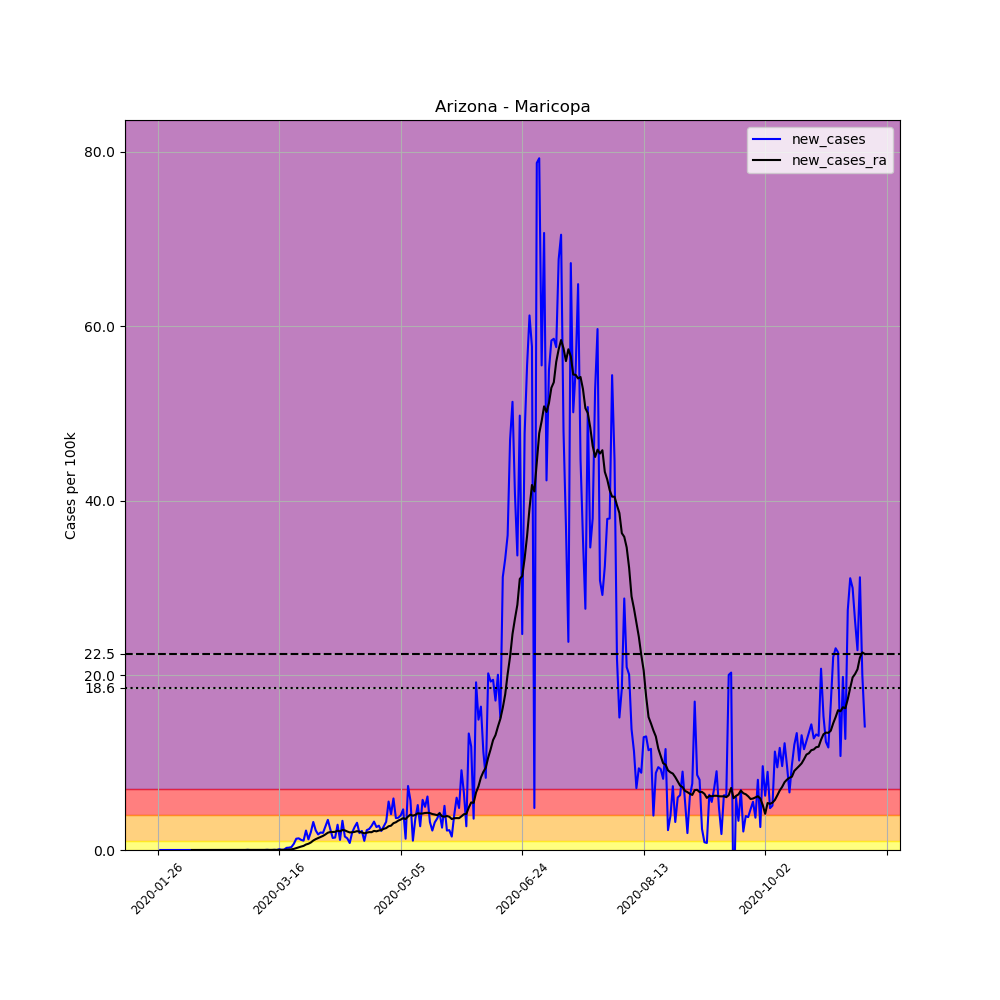

Data behind this chart, as committed beside it:
, date, county, state, fips, cases, deaths, COUNTY, STNAME, CTYNAME, POPESTIMATE2019, per_100k, new_cases, new_cases_ra
884, 2020-01-26, Maricopa, Arizona, 4013, 1, 0, 13, Arizona, Maricopa, 4485414, 0.02229, , 
885, 2020-01-27, Maricopa, Arizona, 4013, 1, 0, 13, Arizona, Maricopa, 4485414, 0.02229, 0.0, 
886, 2020-01-28, Maricopa, Arizona, 4013, 1, 0, 13, Arizona, Maricopa, 4485414, 0.02229, 0.0, 
887, 2020-01-29, Maricopa, Arizona, 4013, 1, 0, 13, Arizona, Maricopa, 4485414, 0.02229, 0.0, 
888, 2020-01-30, Maricopa, Arizona, 4013, 1, 0, 13, Arizona, Maricopa, 4485414, 0.02229, 0.0, 
889, 2020-01-31, Maricopa, Arizona, 4013, 1, 0, 13, Arizona, Maricopa, 4485414, 0.02229, 0.0, 
890, 2020-02-01, Maricopa, Arizona, 4013, 1, 0, 13, Arizona, Maricopa, 4485414, 0.02229, 0.0, 
891, 2020-02-02, Maricopa, Arizona, 4013, 1, 0, 13, Arizona, Maricopa, 4485414, 0.02229, 0.0, 
892, 2020-02-03, Maricopa, Arizona, 4013, 1, 0, 13, Arizona, Maricopa, 4485414, 0.02229, 0.0, 
893, 2020-02-04, Maricopa, Arizona, 4013, 1, 0, 13, Arizona, Maricopa, 4485414, 0.02229, 0.0, 
894, 2020-02-05, Maricopa, Arizona, 4013, 1, 0, 13, Arizona, Maricopa, 4485414, 0.02229, 0.0, 
895, 2020-02-06, Maricopa, Arizona, 4013, 1, 0, 13, Arizona, Maricopa, 4485414, 0.02229, 0.0, 
896, 2020-02-07, Maricopa, Arizona, 4013, 1, 0, 13, Arizona, Maricopa, 4485414, 0.02229, 0.0, 
897, 2020-02-08, Maricopa, Arizona, 4013, 1, 0, 13, Arizona, Maricopa, 4485414, 0.02229, 0.0, 
898, 2020-02-09, Maricopa, Arizona, 4013, 1, 0, 13, Arizona, Maricopa, 4485414, 0.02229, 0.0, 0.0
899, 2020-02-10, Maricopa, Arizona, 4013, 1, 0, 13, Arizona, Maricopa, 4485414, 0.02229, 0.0, 0.0
900, 2020-02-11, Maricopa, Arizona, 4013, 1, 0, 13, Arizona, Maricopa, 4485414, 0.02229, 0.0, 0.0
901, 2020-02-12, Maricopa, Arizona, 4013, 1, 0, 13, Arizona, Maricopa, 4485414, 0.02229, 0.0, 0.0
902, 2020-02-13, Maricopa, Arizona, 4013, 1, 0, 13, Arizona, Maricopa, 4485414, 0.02229, 0.0, 0.0
903, 2020-02-14, Maricopa, Arizona, 4013, 1, 0, 13, Arizona, Maricopa, 4485414, 0.02229, 0.0, 0.0
904, 2020-02-15, Maricopa, Arizona, 4013, 1, 0, 13, Arizona, Maricopa, 4485414, 0.02229, 0.0, 0.0
905, 2020-02-16, Maricopa, Arizona, 4013, 1, 0, 13, Arizona, Maricopa, 4485414, 0.02229, 0.0, 0.0
906, 2020-02-17, Maricopa, Arizona, 4013, 1, 0, 13, Arizona, Maricopa, 4485414, 0.02229, 0.0, 0.0
907, 2020-02-18, Maricopa, Arizona, 4013, 1, 0, 13, Arizona, Maricopa, 4485414, 0.02229, 0.0, 0.0
908, 2020-02-19, Maricopa, Arizona, 4013, 1, 0, 13, Arizona, Maricopa, 4485414, 0.02229, 0.0, 0.0
909, 2020-02-20, Maricopa, Arizona, 4013, 1, 0, 13, Arizona, Maricopa, 4485414, 0.02229, 0.0, 0.0
910, 2020-02-21, Maricopa, Arizona, 4013, 1, 0, 13, Arizona, Maricopa, 4485414, 0.02229, 0.0, 0.0
911, 2020-02-22, Maricopa, Arizona, 4013, 1, 0, 13, Arizona, Maricopa, 4485414, 0.02229, 0.0, 0.0
912, 2020-02-23, Maricopa, Arizona, 4013, 1, 0, 13, Arizona, Maricopa, 4485414, 0.02229, 0.0, 0.0
913, 2020-02-24, Maricopa, Arizona, 4013, 1, 0, 13, Arizona, Maricopa, 4485414, 0.02229, 0.0, 0.0
914, 2020-02-25, Maricopa, Arizona, 4013, 1, 0, 13, Arizona, Maricopa, 4485414, 0.02229, 0.0, 0.0
915, 2020-02-26, Maricopa, Arizona, 4013, 1, 0, 13, Arizona, Maricopa, 4485414, 0.02229, 0.0, 0.0
916, 2020-02-27, Maricopa, Arizona, 4013, 1, 0, 13, Arizona, Maricopa, 4485414, 0.02229, 0.0, 0.0
917, 2020-02-28, Maricopa, Arizona, 4013, 1, 0, 13, Arizona, Maricopa, 4485414, 0.02229, 0.0, 0.0
918, 2020-02-29, Maricopa, Arizona, 4013, 1, 0, 13, Arizona, Maricopa, 4485414, 0.02229, 0.0, 0.0
919, 2020-03-01, Maricopa, Arizona, 4013, 1, 0, 13, Arizona, Maricopa, 4485414, 0.02229, 0.0, 0.0
920, 2020-03-02, Maricopa, Arizona, 4013, 1, 0, 13, Arizona, Maricopa, 4485414, 0.02229, 0.0, 0.0
921, 2020-03-03, Maricopa, Arizona, 4013, 2, 0, 13, Arizona, Maricopa, 4485414, 0.04459, 0.02229, 0.001592
922, 2020-03-04, Maricopa, Arizona, 4013, 2, 0, 13, Arizona, Maricopa, 4485414, 0.04459, 0.0, 0.001592
923, 2020-03-05, Maricopa, Arizona, 4013, 2, 0, 13, Arizona, Maricopa, 4485414, 0.04459, 0.0, 0.001592
924, 2020-03-06, Maricopa, Arizona, 4013, 2, 0, 13, Arizona, Maricopa, 4485414, 0.04459, 0.0, 0.001592
925, 2020-03-07, Maricopa, Arizona, 4013, 2, 0, 13, Arizona, Maricopa, 4485414, 0.04459, 0.0, 0.001592
926, 2020-03-08, Maricopa, Arizona, 4013, 2, 0, 13, Arizona, Maricopa, 4485414, 0.04459, 0.0, 0.001592
927, 2020-03-09, Maricopa, Arizona, 4013, 2, 0, 13, Arizona, Maricopa, 4485414, 0.04459, 0.0, 0.001592
928, 2020-03-10, Maricopa, Arizona, 4013, 2, 0, 13, Arizona, Maricopa, 4485414, 0.04459, 0.0, 0.001592
929, 2020-03-11, Maricopa, Arizona, 4013, 3, 0, 13, Arizona, Maricopa, 4485414, 0.06688, 0.02229, 0.003185
930, 2020-03-12, Maricopa, Arizona, 4013, 3, 0, 13, Arizona, Maricopa, 4485414, 0.06688, 0.0, 0.003185
931, 2020-03-13, Maricopa, Arizona, 4013, 3, 0, 13, Arizona, Maricopa, 4485414, 0.06688, 0.0, 0.003185
932, 2020-03-14, Maricopa, Arizona, 4013, 4, 0, 13, Arizona, Maricopa, 4485414, 0.08918, 0.02229, 0.004777
933, 2020-03-15, Maricopa, Arizona, 4013, 4, 0, 13, Arizona, Maricopa, 4485414, 0.08918, 0.0, 0.004777
934, 2020-03-16, Maricopa, Arizona, 4013, 8, 0, 13, Arizona, Maricopa, 4485414, 0.1784, 0.08918, 0.01115
935, 2020-03-17, Maricopa, Arizona, 4013, 9, 0, 13, Arizona, Maricopa, 4485414, 0.2007, 0.02229, 0.01115
936, 2020-03-18, Maricopa, Arizona, 4013, 11, 0, 13, Arizona, Maricopa, 4485414, 0.2452, 0.04459, 0.01433
937, 2020-03-19, Maricopa, Arizona, 4013, 22, 0, 13, Arizona, Maricopa, 4485414, 0.4905, 0.2452, 0.03185
938, 2020-03-20, Maricopa, Arizona, 4013, 34, 1, 13, Arizona, Maricopa, 4485414, 0.758, 0.2675, 0.05096
939, 2020-03-21, Maricopa, Arizona, 4013, 49, 1, 13, Arizona, Maricopa, 4485414, 1.092, 0.3344, 0.07485
940, 2020-03-22, Maricopa, Arizona, 4013, 81, 2, 13, Arizona, Maricopa, 4485414, 1.806, 0.7134, 0.1258
941, 2020-03-23, Maricopa, Arizona, 4013, 139, 2, 13, Arizona, Maricopa, 4485414, 3.099, 1.293, 0.2182
942, 2020-03-24, Maricopa, Arizona, 4013, 199, 2, 13, Arizona, Maricopa, 4485414, 4.437, 1.338, 0.3137
943, 2020-03-25, Maricopa, Arizona, 4013, 251, 2, 13, Arizona, Maricopa, 4485414, 5.596, 1.159, 0.3949
... 232 more rows
